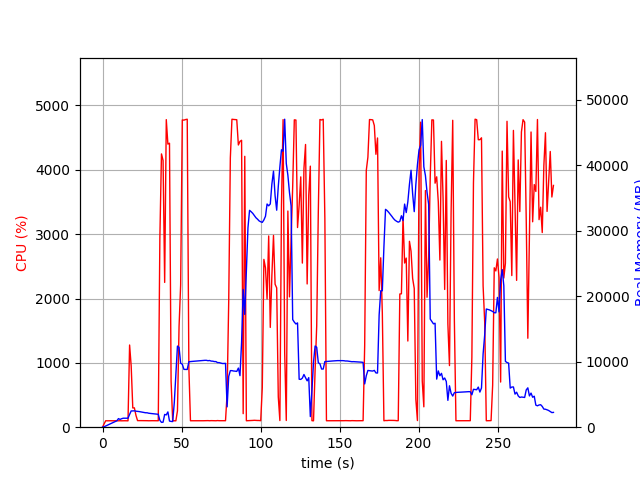

The file beside this chart, header and first rows:
elapsed_time, nproc, cpu, mem_real, mem_virtual
4.3392181396484375e-05, 1, 0.0, 7.742, 3185
1.006, 1, 52.7, 70.69, 691.1
2.013, 1, 100.3, 188.7, 1255
3.02, 1, 99.3, 302.7, 1255
4.027, 1, 100.3, 414.7, 1895
5.034, 1, 100.3, 528.7, 1895
6.041, 1, 99.3, 636.7, 3181
7.047, 1, 99.4, 750.7, 3181
8.054, 1, 100.3, 864.7, 3181
9.062, 1, 100.2, 978.7, 3181
10.07, 1, 99.3, 1313, 5741
11.08, 1, 100.4, 1187, 5741
12.08, 1, 99.3, 1299, 5741
13.09, 1, 100.4, 1371, 5229
14.1, 1, 100.3, 1371, 5229
15.1, 1, 100.2, 1371, 5229
16.11, 1, 99.2, 1371, 5229
17.12, 1, 1277, 1953, 9677
18.13, 1, 947.2, 2485, 10195
19.13, 1, 299.0, 2485, 10195
20.14, 1, 300.8, 2505, 10215
21.15, 1, 183.7, 2447, 10235
22.16, 1, 102.3, 2418, 10235
23.16, 1, 101.5, 2387, 10235
24.17, 1, 102.3, 2341, 10235
25.18, 1, 102.3, 2290, 10235
26.18, 1, 101.4, 2246, 10235
27.19, 1, 101.1, 2204, 10235
28.2, 1, 101.1, 2203, 10235
29.21, 1, 100.0, 2135, 10331
30.22, 1, 101.1, 2100, 10331
31.23, 1, 101.1, 2077, 10331
32.24, 1, 101.0, 2049, 10331
33.24, 1, 101.2, 2015, 10331
34.25, 1, 101.1, 1985, 10331
35.26, 1, 100.2, 1972, 10331
36.27, 1, 2943, 1049, 10367
37.29, 1, 4247, 737.3, 10383
38.3, 1, 4146, 766.7, 10403
39.31, 1, 2250, 1950, 10999
40.33, 1, 4780, 1880, 10999
41.35, 1, 4400, 2334, 10999
42.36, 1, 4414, 938.7, 10999
43.38, 1, 714.2, 882.6, 12033
44.38, 1, 100.3, 862.3, 12033
45.39, 1, 100.3, 3721, 38353
46.4, 1, 99.3, 8119, 38353
47.4, 1, 254.1, 12392, 38353
48.41, 1, 1564, 12198, 38353
49.42, 1, 2210, 9777, 38353
50.47, 1, 4775, 9615, 38353
51.5, 1, 4773, 8829, 38353
52.55, 1, 4781, 8827, 38353
53.59, 1, 4786, 8817, 38353
54.62, 1, 921.8, 9997, 39138
55.63, 1, 100.3, 10028, 39138
56.64, 1, 100.2, 10045, 39138
57.65, 1, 101.2, 10068, 39138
58.66, 1, 99.3, 10090, 39138
59.66, 1, 101.2, 10116, 39138
... 223 more rows
